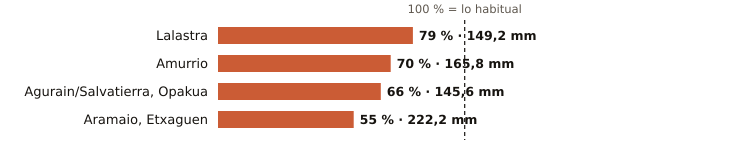

The file beside this chart, header and first rows:
estacion, provincia, indicativo, mm_otono, referencia_mm, pct, periodo_referencia, hasta, hora
Lalastra, Álava, 9060X, 149.2, 189.3, 79, 2009-2025, 2026-11-25, 18
Amurrio, Álava, 1060X, 165.8, 236.0, 70, 2003-2025, 2026-11-25, 18
Agurain/Salvatierra, Opakua, Álava, 9073X, 145.6, 221.6, 66, 2009-2025, 2026-11-25, 18
Aramaio, Etxaguen, Álava, 1044X, 222.2, 406.2, 55, 2003-2025, 2026-11-25, 17
